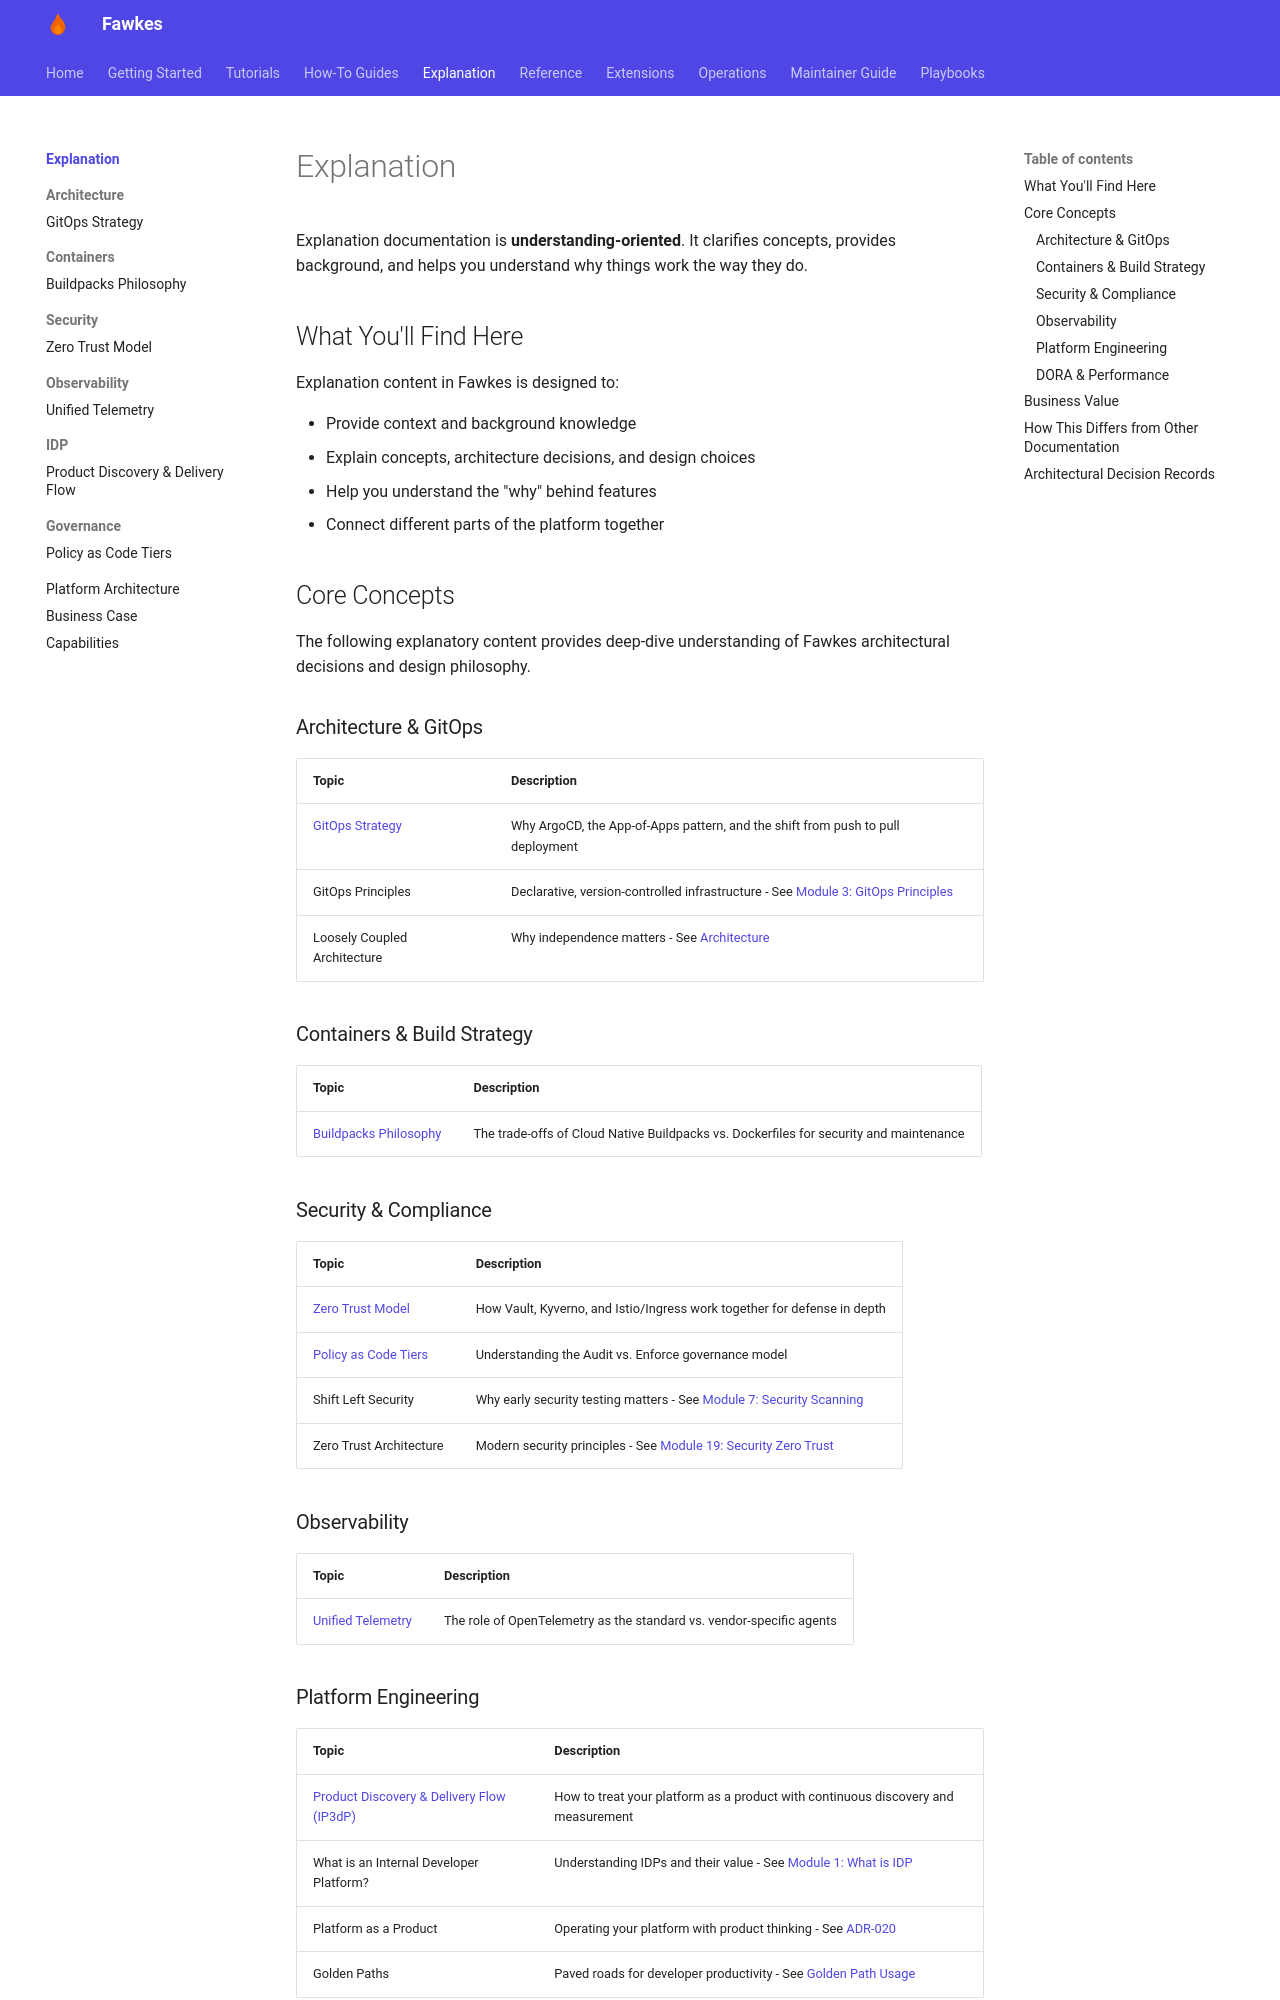

repository: paruff/fawkes · page: explanation/index.html · generator: mkdocs

---
title: Explanation
description: Conceptual guides that explain the "why" behind Fawkes
---

# Explanation

Explanation documentation is **understanding-oriented**. It clarifies concepts, provides background, and helps you understand why things work the way they do.

## What You'll Find Here

Explanation content in Fawkes is designed to:

- Provide context and background knowledge
- Explain concepts, architecture decisions, and design choices
- Help you understand the "why" behind features
- Connect different parts of the platform together

## Core Concepts

The following explanatory content provides deep-dive understanding of Fawkes architectural decisions and design philosophy.

### Architecture & GitOps

| Topic                                              | Description                                                                                                                                   |
| -------------------------------------------------- | --------------------------------------------------------------------------------------------------------------------------------------------- |
| [GitOps Strategy](architecture/gitops-strategy.md) | Why ArgoCD, the App-of-Apps pattern, and the shift from push to pull deployment                                                               |
| GitOps Principles                                  | Declarative, version-controlled infrastructure - See [Module 3: GitOps Principles](https://github.com/paruff/uFawkesDojo/blob/main/modules/white-belt/module-03-gitops-principles.md) |
| Loosely Coupled Architecture                       | Why independence matters - See [Architecture](../architecture.md)                                                                             |

### Containers & Build Strategy

| Topic                                                        | Description                                                                            |
| ------------------------------------------------------------ | -------------------------------------------------------------------------------------- |
| [Buildpacks Philosophy](containers/buildpacks-philosophy.md) | The trade-offs of Cloud Native Buildpacks vs. Dockerfiles for security and maintenance |

### Security & Compliance

| Topic                                                      | Description                                                                                                                        |
| ---------------------------------------------------------- | ---------------------------------------------------------------------------------------------------------------------------------- |
| [Zero Trust Model](security/zero-trust-model.md)           | How Vault, Kyverno, and Istio/Ingress work together for defense in depth                                                           |
| [Policy as Code Tiers](governance/policy-as-code-tiers.md) | Understanding the Audit vs. Enforce governance model                                                                               |
| Shift Left Security                                        | Why early security testing matters - See [Module 7: Security Scanning](https://github.com/paruff/uFawkesDojo/blob/main/modules/yellow-belt/module-07-security-scanning.md) |
| Zero Trust Architecture                                    | Modern security principles - See [Module 19: Security Zero Trust](https://github.com/paruff/uFawkesDojo/blob/main/modules/black-belt/module-19-security-zerotrust.md)      |

### Observability

| Topic                                                   | Description                                                          |
| ------------------------------------------------------- | -------------------------------------------------------------------- |
| [Unified Telemetry](observability/unified-telemetry.md) | The role of OpenTelemetry as the standard vs. vendor-specific agents |
